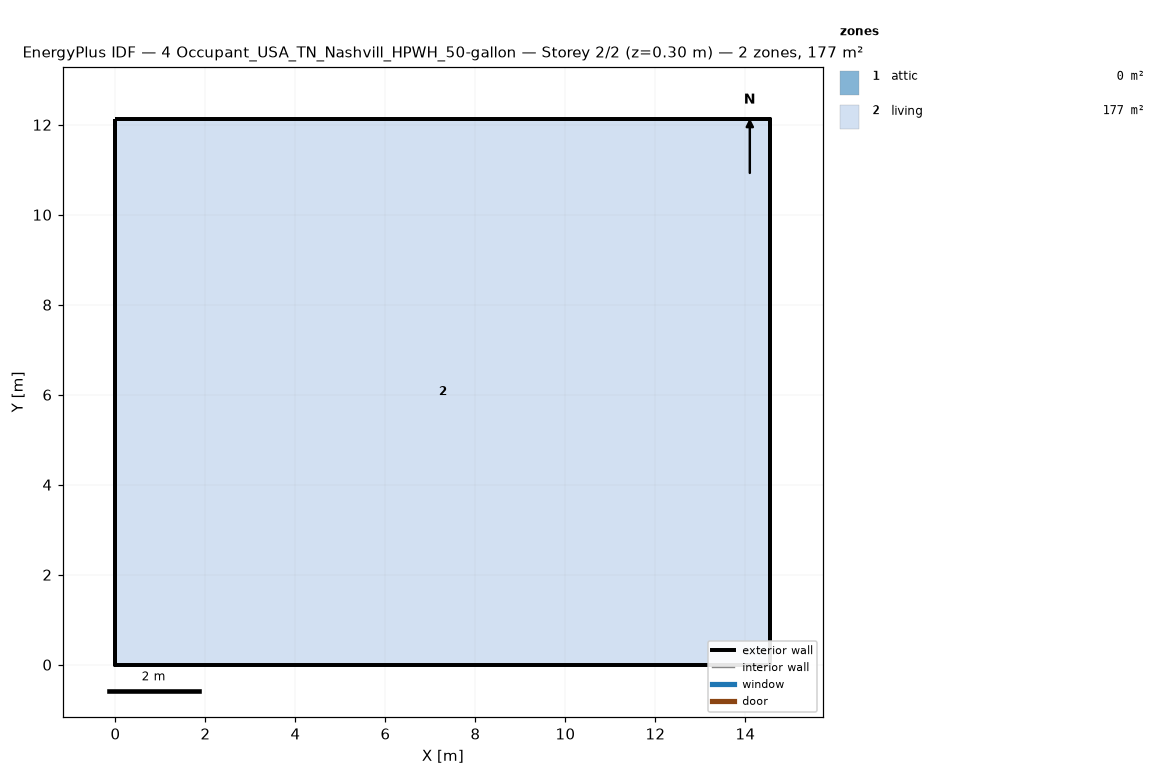
=== STOREY PLAN SPEC (per zone: floor XY polygon, exterior-wall plan segments, windows/doors) ===
zone 1: attic  (0.0 m²)
  exterior wall: (14.55, 0.00) – (14.55, 12.13) – (14.55, 6.06)  [18.2 m]
  exterior wall: (0.00, 12.13) – (0.00, 0.00) – (0.00, 6.06)  [18.2 m]
zone 2: living  (176.5 m²)
  floor: (0.00, 0.00) (0.00, 12.13) (14.55, 12.13) (14.55, 0.00)
  exterior wall: (0.00, 0.00) – (14.55, 0.00)  [14.6 m]
  exterior wall: (14.55, 0.00) – (14.55, 12.13)  [12.1 m]
  exterior wall: (14.55, 12.13) – (0.00, 12.13)  [14.6 m]
  exterior wall: (0.00, 12.13) – (0.00, 0.00)  [12.1 m]

=== DERIVED (storey summary) ===
Building: 4 Occupant_USA_TN_Nashvill_HPWH_50-gallon
Storey: 2 of 2  (floor level z = 0.30 m)
Storey gross floor area: 176.5 m²
Zones on this storey: 2
  - attic: floor 0.0 m²; exterior wall 36.4 m (24.5 m²); WWR 0.0%
  - living: floor 176.5 m²; exterior wall 53.4 m (146.4 m²); WWR 0.0%
Zone adjacency: (none detected)